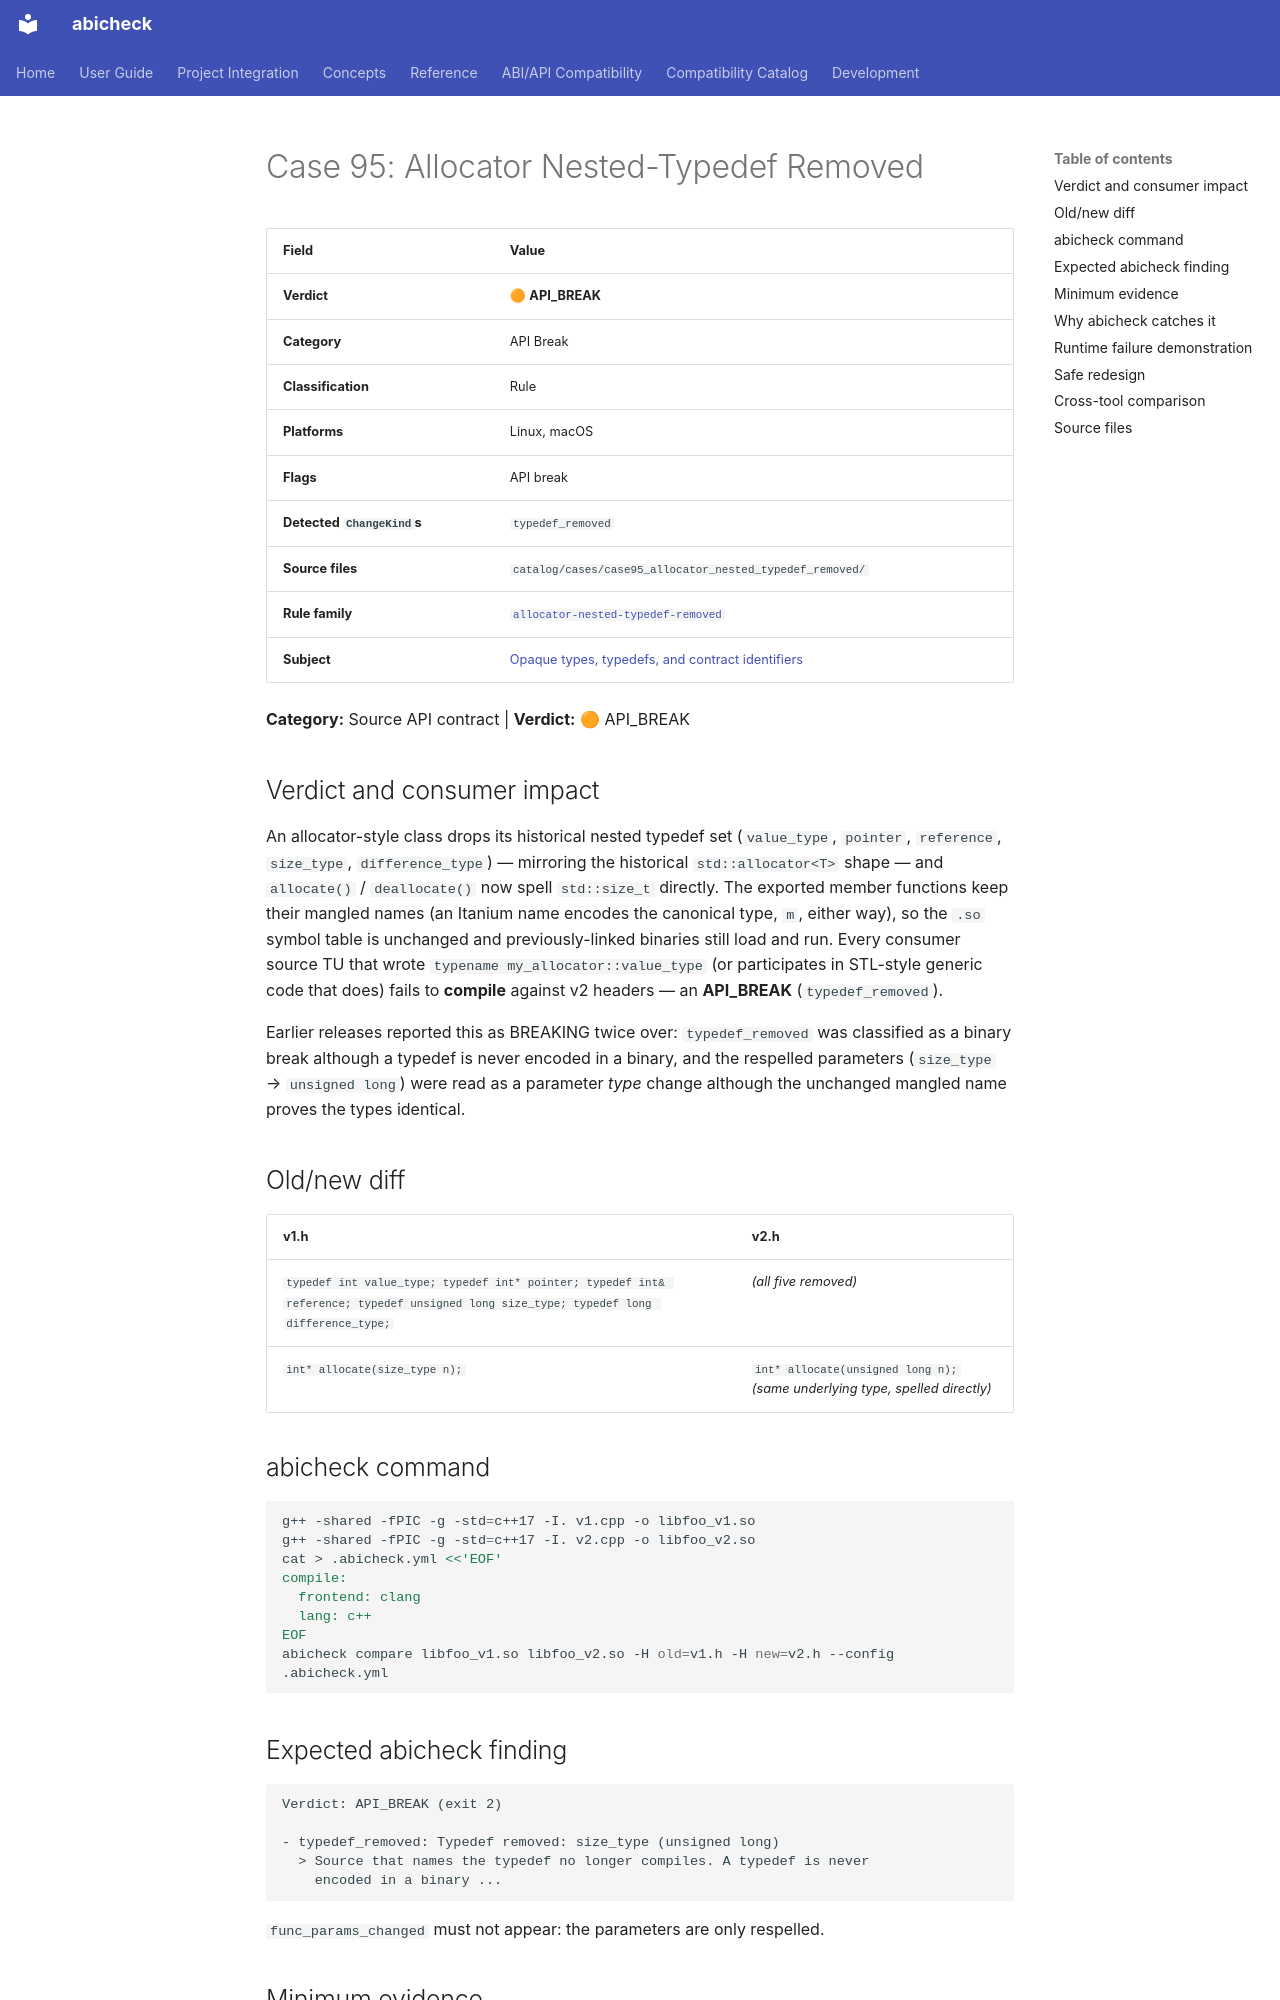

repository: abicheck/abicheck · page: reference/examples/case95_allocator_nested_typedef_removed/index.html · generator: mkdocs

<!-- DO NOT EDIT — generated by scripts/gen_examples_docs.py. Source: catalog/cases/<case>/README.md + catalog/ground_truth.json. -->
# Case 95: Allocator Nested-Typedef Removed

| Field | Value |
|-------|-------|
| **Verdict** | 🟠 **API_BREAK** |
| **Category** | API Break |
| **Classification** | Rule |
| **Platforms** | Linux, macOS |
| **Flags** | API break |
| **Detected `ChangeKind`s** | `typedef_removed` |
| **Source files** | `catalog/cases/case95_allocator_nested_typedef_removed/` |
| **Rule family** | [`allocator-nested-typedef-removed`](by-rule/allocator-nested-typedef-removed.md) |
| **Subject** | [Opaque types, typedefs, and contract identifiers](by-subject/opaque-types-typedefs-and-contract-identifiers.md) |

**Category:** Source API contract | **Verdict:** 🟠 API_BREAK

## Verdict and consumer impact

An allocator-style class drops its historical nested typedef set
(`value_type`, `pointer`, `reference`, `size_type`, `difference_type`) —
mirroring the historical `std::allocator<T>` shape — and `allocate()` /
`deallocate()` now spell `std::size_t` directly. The exported member
functions keep their mangled names (an Itanium name encodes the canonical
type, `m`, either way), so the `.so` symbol table is unchanged and
previously-linked binaries still load and run. Every consumer source TU
that wrote `typename my_allocator::value_type` (or participates in
STL-style generic code that does) fails to **compile** against v2 headers —
an **API_BREAK** (`typedef_removed`).

Earlier releases reported this as BREAKING twice over: `typedef_removed`
was classified as a binary break although a typedef is never encoded in a
binary, and the respelled parameters (`size_type` → `unsigned long`) were
read as a parameter *type* change although the unchanged mangled name
proves the types identical.

## Old/new diff

| v1.h | v2.h |
|------|------|
| `typedef int value_type; typedef int* pointer; typedef int& reference; typedef unsigned long size_type; typedef long difference_type;` | *(all five removed)* |
| `int* allocate(size_type n);` | `int* allocate(unsigned long n);` *(same underlying type, spelled directly)* |

## abicheck command

```bash
g++ -shared -fPIC -g -std=c++17 -I. v1.cpp -o libfoo_v1.so
g++ -shared -fPIC -g -std=c++17 -I. v2.cpp -o libfoo_v2.so
cat > .abicheck.yml <<'EOF'
compile:
  frontend: clang
  lang: c++
EOF
abicheck compare libfoo_v1.so libfoo_v2.so -H old=v1.h -H new=v2.h --config .abicheck.yml
```

## Expected abicheck finding

```text
Verdict: API_BREAK (exit 2)

- typedef_removed: Typedef removed: size_type (unsigned long)
  > Source that names the typedef no longer compiles. A typedef is never
    encoded in a binary ...
```

`func_params_changed` must not appear: the parameters are only respelled.
